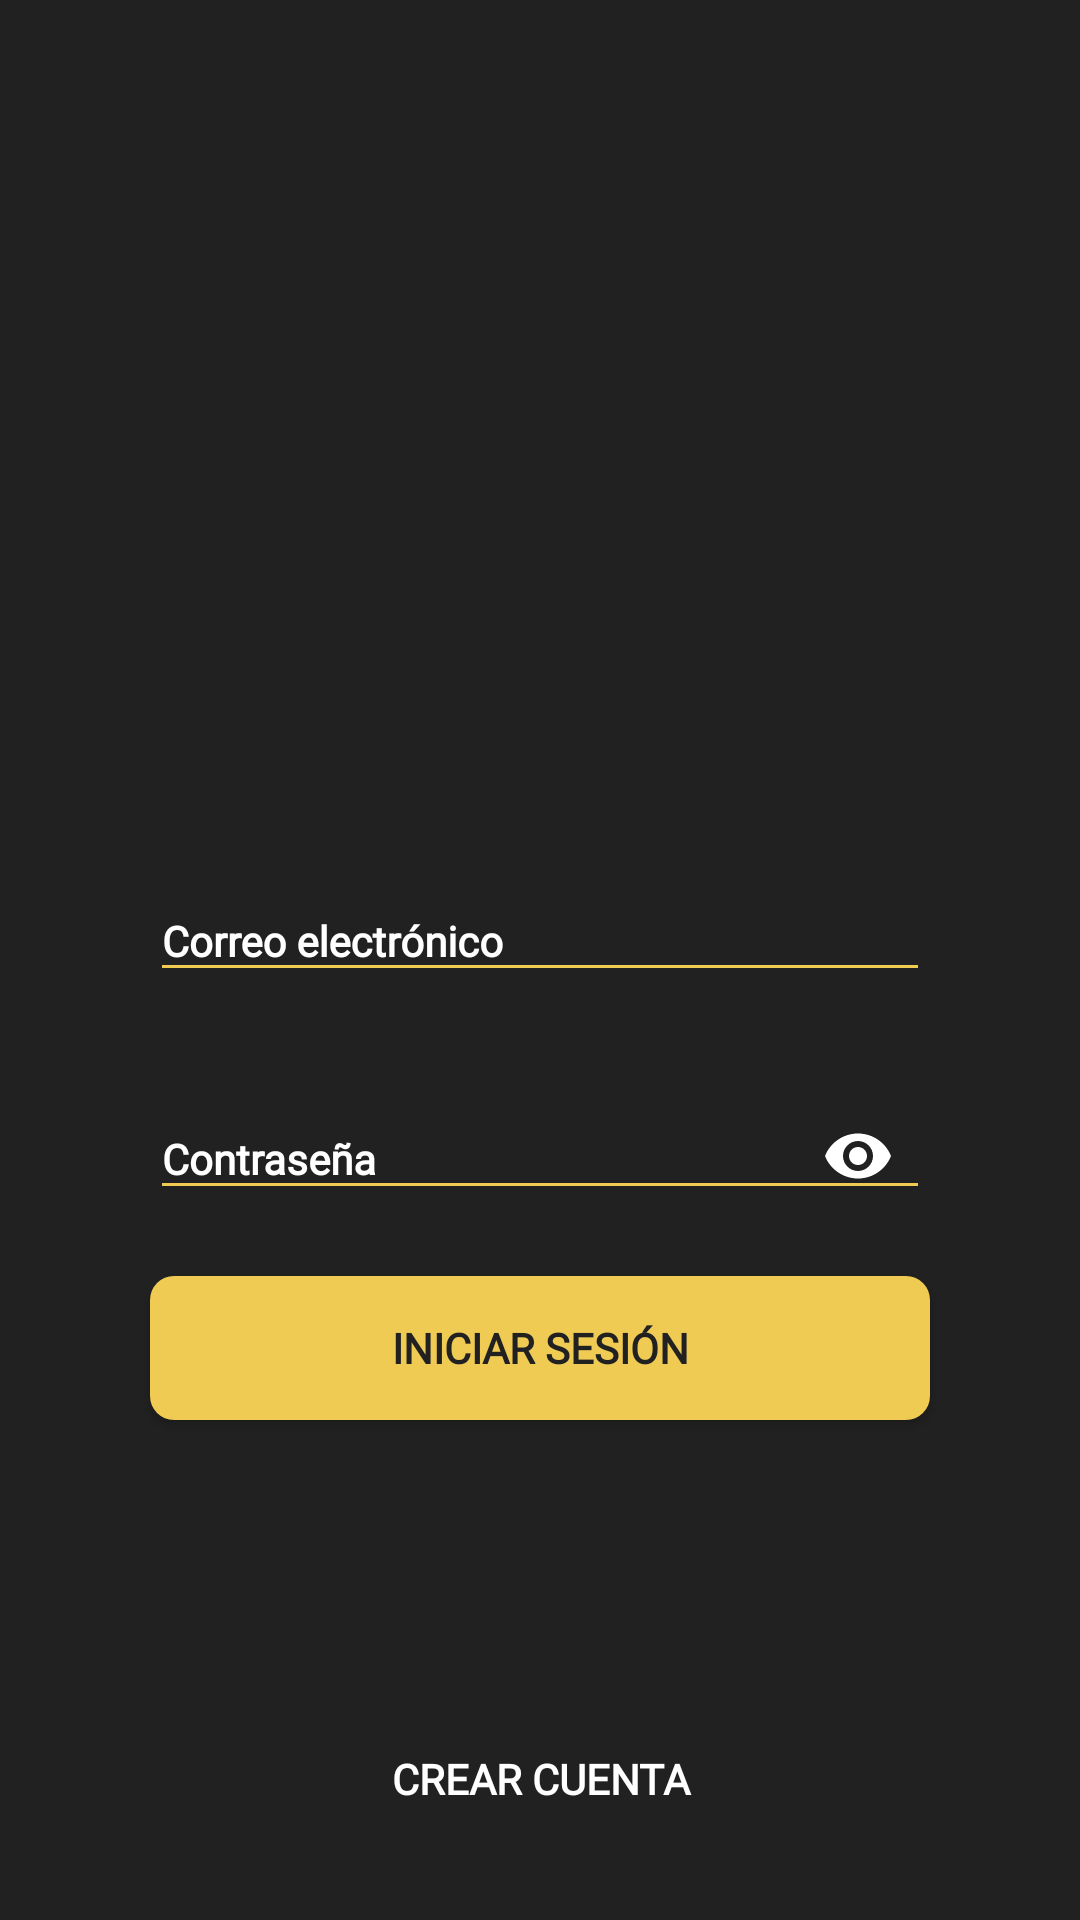

Android layout source for this screen:
<!-- AndroidManifest.xml: activity theme PantallaDeCarga -->
<!-- res/layout/activity_main.xml -->
<?xml version="1.0" encoding="utf-8"?>
<androidx.constraintlayout.widget.ConstraintLayout xmlns:android="http://schemas.android.com/apk/res/android"
    xmlns:app="http://schemas.android.com/apk/res-auto"
    xmlns:tools="http://schemas.android.com/tools"
    android:layout_width="match_parent"
    android:layout_height="match_parent"
    tools:context=".view.pantallas.MainActivity"
    android:background="@color/fondo2">
    
    <ImageView
        android:id="@+id/ivLoginLogo"
        android:layout_width="200dp"
        android:layout_height="200dp"
        android:layout_marginTop="30dp"
        app:layout_constraintEnd_toEndOf="parent"
        app:layout_constraintStart_toStartOf="parent"
        app:layout_constraintTop_toTopOf="parent"
        app:srcCompat="@drawable/logo"/>

    

    <com.google.android.material.textfield.TextInputLayout
        android:id="@+id/etCorreo"
        android:layout_width="match_parent"
        android:layout_height="0dp"
        android:layout_marginStart="50dp"
        android:layout_marginTop="50dp"
        android:layout_marginEnd="50dp"
        android:hint="@string/correo"
        android:textColorHint="@color/texto"
        app:hintTextAppearance="@style/EditTextCustomLabel"
        app:layout_constraintEnd_toEndOf="parent"
        app:layout_constraintStart_toStartOf="parent"
        app:layout_constraintTop_toBottomOf="@+id/ivLoginLogo">

        <com.google.android.material.textfield.TextInputEditText
            android:layout_width="match_parent"
            android:layout_height="wrap_content"
            android:fontFamily="@font/principal"
            android:inputType="textEmailAddress"
            android:textColor="@color/texto"
            android:textSize="14sp"
            android:textStyle="bold"
            android:theme="@style/EditTextCustomContent" />
    </com.google.android.material.textfield.TextInputLayout>

    <com.google.android.material.textfield.TextInputLayout
        android:id="@+id/etContrasena"
        android:layout_width="match_parent"
        android:layout_height="0dp"
        android:layout_marginStart="50dp"
        android:layout_marginTop="16dp"
        android:layout_marginEnd="50dp"
        android:hint="@string/contrasena"
        android:textColorHint="@color/texto"
        app:hintTextAppearance="@style/EditTextCustomLabel"
        app:layout_constraintEnd_toEndOf="parent"
        app:layout_constraintStart_toStartOf="parent"
        app:layout_constraintTop_toBottomOf="@+id/etCorreo"
        app:endIconMode="password_toggle"
        app:endIconTint="@color/texto">

        <com.google.android.material.textfield.TextInputEditText
            android:layout_width="match_parent"
            android:layout_height="wrap_content"
            android:fontFamily="@font/principal"
            android:inputType="textPassword"
            android:textColor="@color/texto"
            android:textSize="14sp"
            android:theme="@style/EditTextCustomContent"
            android:textStyle="bold" />
    </com.google.android.material.textfield.TextInputLayout>

    <Button
        android:id="@+id/btnIniciarSesion"
        android:layout_width="match_parent"
        android:layout_height="0dp"
        android:layout_marginStart="50dp"
        android:layout_marginTop="16dp"
        android:layout_marginEnd="50dp"
        android:background="@drawable/ic_btn_con_bordes"
        android:fontFamily="@font/principal"
        android:text="@string/iniciar_sesion"
        android:textColor="@color/fondo2"
        android:textSize="14sp"
        android:textStyle="bold"
        app:layout_constraintEnd_toEndOf="parent"
        app:layout_constraintStart_toStartOf="parent"
        app:layout_constraintTop_toBottomOf="@+id/etContrasena" />


    <TextView
        android:id="@+id/tvCrearCuenta"
        android:layout_width="match_parent"
        android:layout_height="0dp"
        android:layout_marginStart="100dp"
        android:layout_marginTop="90dp"
        android:layout_marginEnd="100dp"
        android:fontFamily="@font/principal"
        android:padding="20dp"
        android:text="@string/crear_cuenta"
        android:textAlignment="center"
        android:textColor="@color/texto"
        android:textSize="14sp"
        android:textStyle="bold"
        app:layout_constraintEnd_toEndOf="parent"
        app:layout_constraintStart_toStartOf="parent"
        app:layout_constraintTop_toBottomOf="@+id/btnIniciarSesion" />
</androidx.constraintlayout.widget.ConstraintLayout>
<!-- resources referenced by this layout -->
<resources>
  <color name="fondo2">#212121</color>
  <color name="principal">#f0cb53</color>
  <color name="texto">#ffffff</color>
  <!-- drawable ic_btn_con_bordes (drawable) -->
  <?xml version="1.0" encoding="utf-8"?>
  <selector xmlns:android="http://schemas.android.com/apk/res/android">
      
      <item
          android:state_pressed="false"
          android:state_focused="false">
          <shape android:shape="rectangle">
              <solid android:color="@color/principal" />
              <corners android:radius="8dp" />
          </shape>
      </item>
      
      <item
          android:state_pressed="true"
          android:state_focused="false">
          <shape android:shape="rectangle">
              <solid android:color="@color/secundario" />
              <corners android:radius="8dp" />
          </shape>
      </item>
      
      <item
          android:state_pressed="false"
          android:state_focused="true">
          <shape android:shape="rectangle">
              <solid android:color="@color/white" />
              <corners android:radius="8dp" />
          </shape>
      </item>
  </selector>
  <string name="app_name">Ordine</string>
  <string name="contrasena">Contraseña</string>
  <string name="correo">Correo electrónico</string>
  <string name="crear_cuenta">CREAR CUENTA</string>
  <string name="iniciar_sesion">INICIAR SESIÓN</string>
  <style name="EditTextCustomContent" parent="Widget.AppCompat.EditText">
          <item name="android:textColor">@android:color/white</item>
          <item name="android:textColorHint">@android:color/darker_gray</item>
          <item name="colorControlNormal">@color/principal</item>
          <item name="colorControlActivated">@color/principal</item>
      </style>
  <style name="EditTextCustomLabel" parent="@android:style/TextAppearance">
          <item name="android:textColor">@color/principal</item>
      </style>
  <style name="PantallaDeCarga" parent="Theme.Ordine">
          <item name="android:windowBackground">@drawable/pantalla_de_carga</item>
      </style>
  <color name="secundario">#D5AF39</color>
  <color name="white">#FFFF0000</color>
  <style name="Theme.Ordine" parent="Theme.AppCompat.Light.NoActionBar">
          
          <item name="colorPrimary">@color/principal</item>
          <item name="colorPrimaryVariant">@color/fondo2</item>
          <item name="colorOnPrimary">@color/fondo1</item>
          
          <item name="colorSecondary">@color/teal_200</item>
          <item name="colorSecondaryVariant">@color/teal_700</item>
          <item name="colorOnSecondary">@color/black</item>
          
          <item name="android:statusBarColor" tools:targetApi="l">?attr/colorPrimaryVariant</item>
          
          <item name="android:windowNoTitle">true</item>
          <item name="android:windowFullscreen">true</item>
          <item name="android:navigationBarColor">@color/fondo2</item>
      </style>
  <!-- drawable pantalla_de_carga (drawable) -->
  <?xml version="1.0" encoding="utf-8"?>
  <layer-list xmlns:android="http://schemas.android.com/apk/res/android">
      <item android:drawable="@color/fondo2"/>
      <item>
          <bitmap android:src="@mipmap/ic_launcher_pantalla_de_carga"
              android:gravity="center"
              android:scaleX="2"
              android:scaleY="2"/>
  
      </item>
  </layer-list>
  <color name="fondo1">#333333</color>
  <color name="teal_200">#FFFF0000</color>
  <color name="teal_700">#FFFF0000</color>
  <color name="black">#FFFF0000</color>
</resources>
